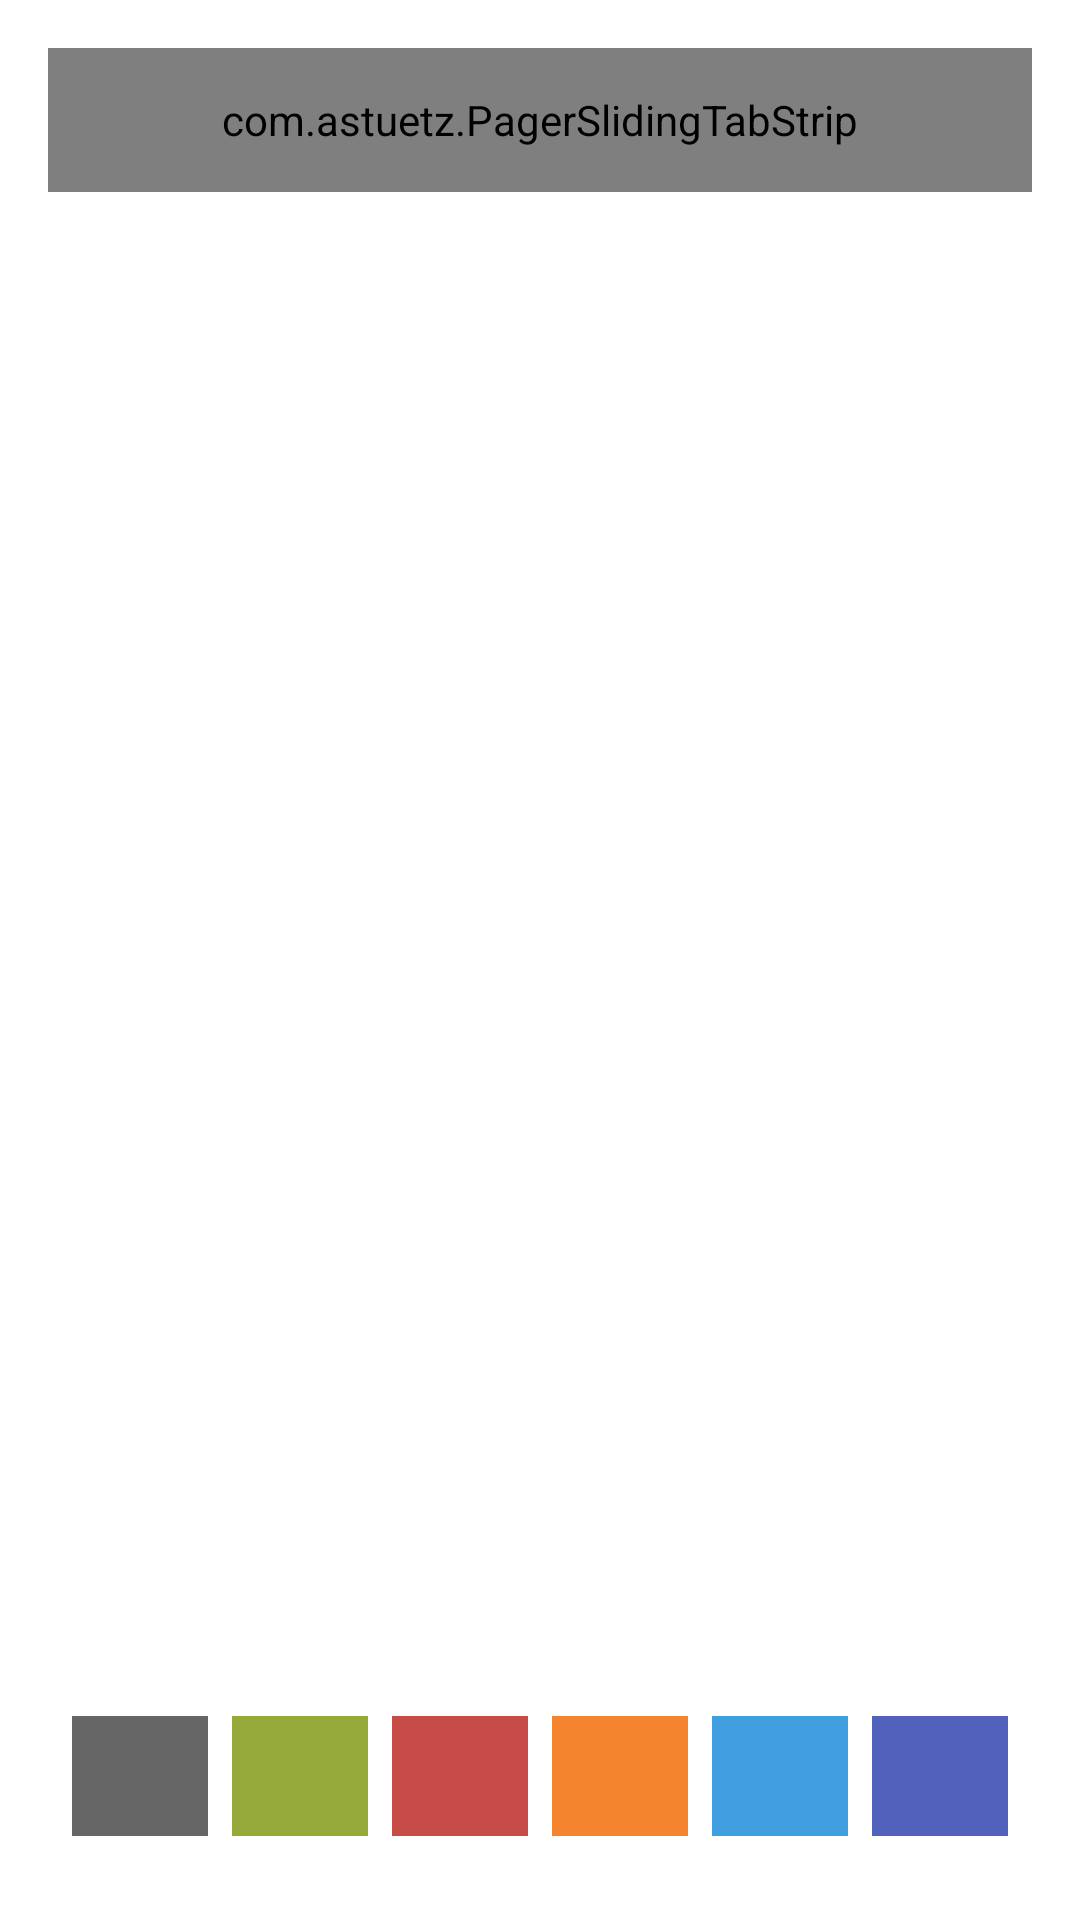

Write the Android layout XML for this screen, with the resource values it uses.
<!-- AndroidManifest.xml: application theme AppTheme -->
<!-- res/layout/activity_category.xml -->
<RelativeLayout xmlns:android="http://schemas.android.com/apk/res/android"
    xmlns:tools="http://schemas.android.com/tools"
    android:layout_width="match_parent"
    android:layout_height="match_parent"
    android:paddingBottom="@dimen/activity_vertical_margin"
    android:paddingLeft="@dimen/activity_horizontal_margin"
    android:paddingRight="@dimen/activity_horizontal_margin"
    android:paddingTop="@dimen/activity_vertical_margin"
    tools:context="com.zapota.mstore.CategoryActivity" >

   <com.astuetz.PagerSlidingTabStrip
        android:id="@+id/tabs"
        android:layout_width="match_parent"
        android:layout_height="48dip"
        />  
    
     <android.support.v4.view.ViewPager
        android:id="@+id/mypager"
        android:layout_width="match_parent"
        android:layout_height="wrap_content"
        android:layout_above="@+id/colors"
        android:layout_below="@+id/tabs"
        tools:context=".MainActivity" />

      <LinearLayout
        android:id="@+id/colors"
        android:layout_width="match_parent"
        android:layout_height="48dip"
        android:layout_alignParentBottom="true"
        android:layout_marginBottom="8dip"
        android:layout_marginLeft="4dip"
        android:layout_marginRight="4dip"
        android:orientation="horizontal" >

        <ImageView
            android:layout_width="0dip"
            android:layout_height="match_parent"
            android:layout_margin="4dip"
            android:layout_weight="1"
            android:background="#FF666666"
            android:onClick="onColorClicked"
            android:tag="#FF666666" />

        <ImageView
            android:layout_width="0dip"
            android:layout_height="match_parent"
            android:layout_margin="4dip"
            android:layout_weight="1"
            android:background="#FF96AA39"
            android:onClick="onColorClicked"
            android:tag="#FF96AA39" />

        <ImageView
            android:layout_width="0dip"
            android:layout_height="match_parent"
            android:layout_margin="4dip"
            android:layout_weight="1"
            android:background="#FFC74B46"
            android:onClick="onColorClicked"
            android:tag="#FFC74B46" />

        <ImageView
            android:layout_width="0dip"
            android:layout_height="match_parent"
            android:layout_margin="4dip"
            android:layout_weight="1"
            android:background="#FFF4842D"
            android:onClick="onColorClicked"
            android:tag="#FFF4842D" />

        <ImageView
            android:layout_width="0dip"
            android:layout_height="match_parent"
            android:layout_margin="4dip"
            android:layout_weight="1"
            android:background="#FF3F9FE0"
            android:onClick="onColorClicked"
            android:tag="#FF3F9FE0" />

        <ImageView
            android:layout_width="0dip"
            android:layout_height="match_parent"
            android:layout_margin="4dip"
            android:layout_weight="1"
            android:background="#FF5161BC"
            android:onClick="onColorClicked"
            android:tag="#FF5161BC" />
    </LinearLayout>
     
</RelativeLayout>
<!-- resources referenced by this layout -->
<resources>
  <dimen name="activity_horizontal_margin">16dp</dimen>
  <dimen name="activity_vertical_margin">16dp</dimen>
  <style name="AppTheme" parent="AppBaseTheme">
  
          
  
          <item name="android:homeAsUpIndicator">@drawable/new_indicator</item>
      </style>
  <style name="AppBaseTheme" parent="android:Theme.Light">
          
  
      </style>
</resources>
